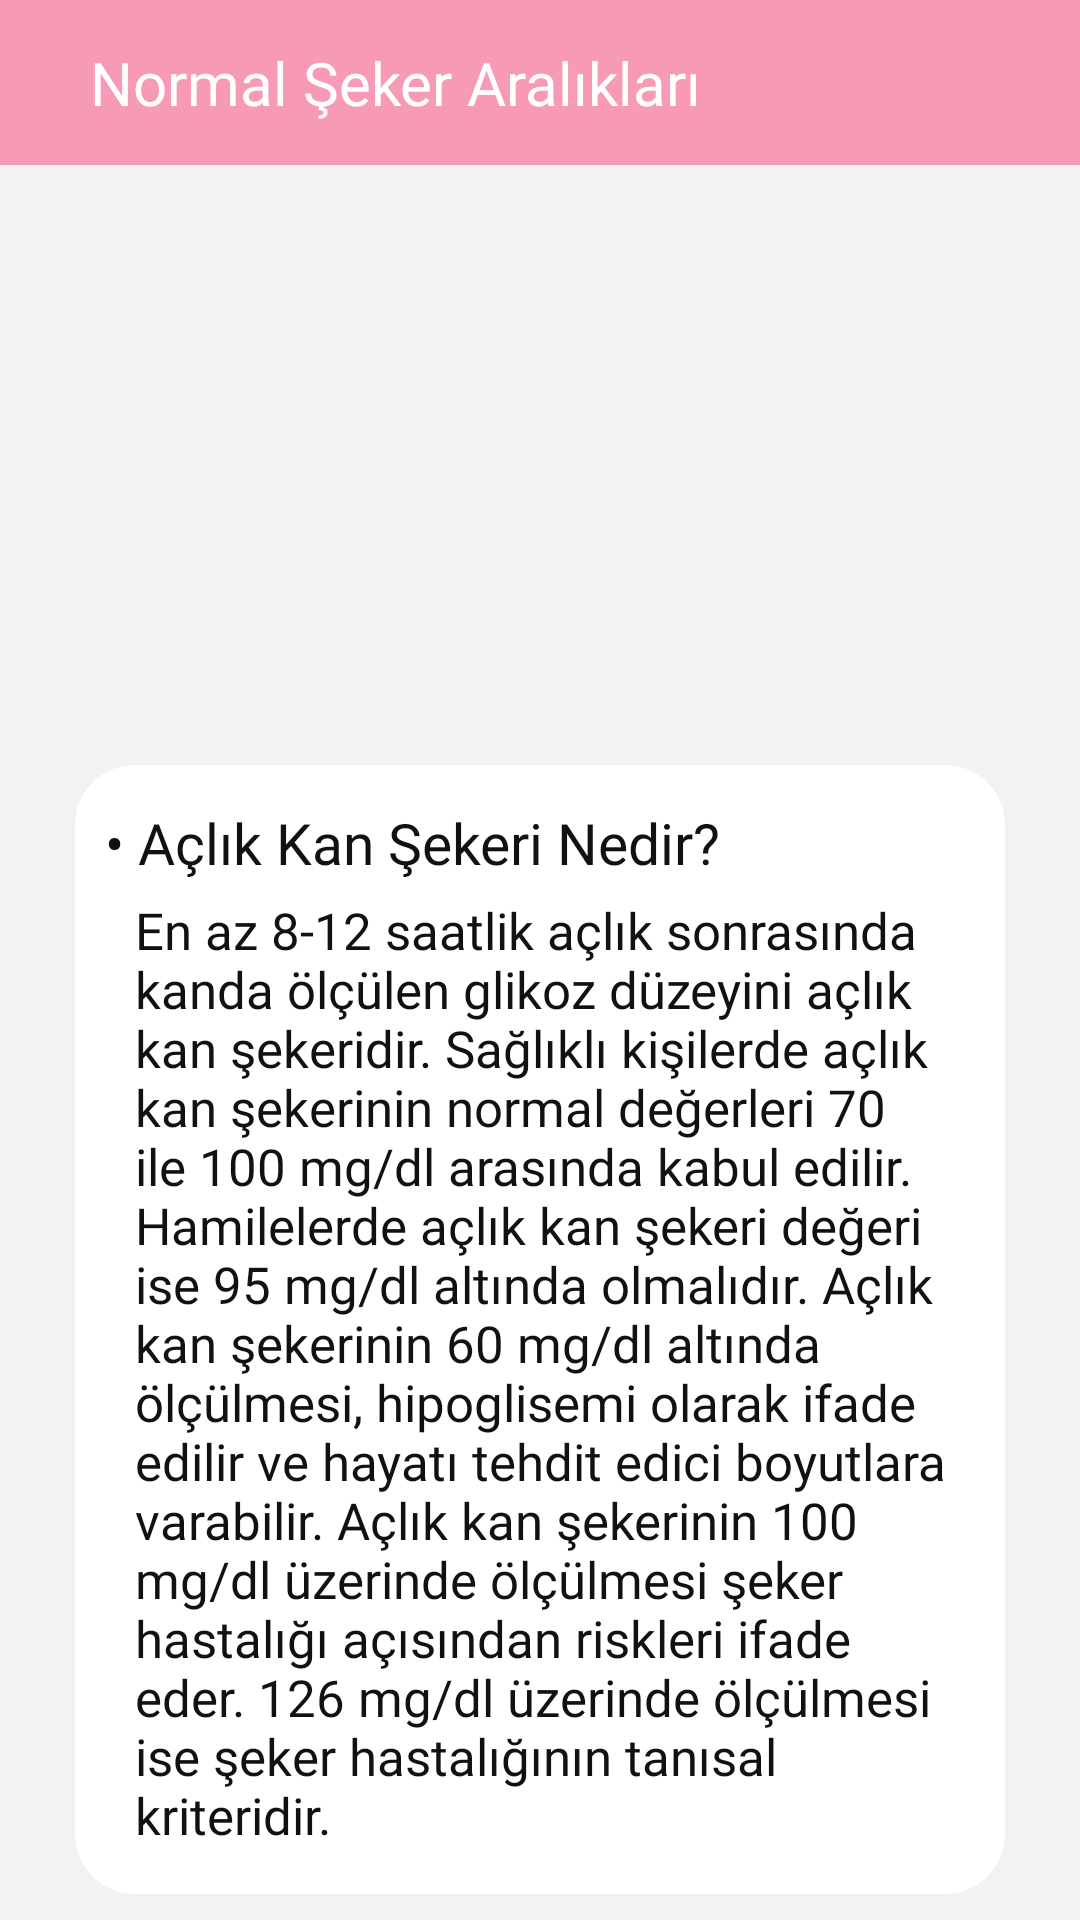

This screen was rendered from an Android layout file. Write that file and the resources it references.
<!-- AndroidManifest.xml: application theme Theme.Projem.NoActionBar -->
<!-- res/layout/activity_bilgi4.xml -->
<?xml version="1.0" encoding="utf-8"?>
<androidx.constraintlayout.widget.ConstraintLayout
    xmlns:android="http://schemas.android.com/apk/res/android"
    xmlns:app="http://schemas.android.com/apk/res-auto"
    xmlns:tools="http://schemas.android.com/tools"
    android:layout_width="match_parent"
    android:layout_height="match_parent"
    android:background="?attr/anatema"
    tools:context=".Bilgi4"
    >

    <LinearLayout
        android:id="@+id/bar"
        android:layout_width="match_parent"
        android:layout_height="55dp"
        android:orientation="horizontal"
        android:background="#F69AB5"
        app:layout_constraintBottom_toBottomOf="parent"
        app:layout_constraintEnd_toEndOf="parent"
        app:layout_constraintStart_toStartOf="parent"
        app:layout_constraintTop_toTopOf="parent"
        app:layout_constraintVertical_bias="0.0">

        <ImageButton
            android:layout_width="wrap_content"
            android:layout_height="match_parent"
            android:paddingLeft="10dp"
            android:paddingRight="10dp"
            android:id="@+id/geritus"
            android:src="@drawable/back"
            android:background="#F69AB5"
            android:contentDescription="Geri"
            />

        <TextView
            android:layout_width="match_parent"
            android:layout_height="match_parent"
            android:gravity="center|left"
            android:paddingLeft="10dp"
            android:fontFamily="@font/montserratextrabold"
            android:text="Normal Şeker Aralıkları"
            android:textColor="@color/white"
            android:textSize="20sp" />
    </LinearLayout>

    <ScrollView
        android:layout_width="match_parent"
        android:layout_height="match_parent"
        android:layout_marginTop="55dp"
        android:fillViewport="true"
        android:scrollbars="none"
        app:layout_constraintBottom_toBottomOf="parent"
        app:layout_constraintEnd_toEndOf="parent"
        app:layout_constraintStart_toStartOf="parent"
        app:layout_constraintTop_toBottomOf="@id/bar">

        <androidx.constraintlayout.widget.ConstraintLayout
            android:layout_width="match_parent"
            android:layout_height="match_parent">

            <ImageView
                android:id="@+id/resim"
                android:layout_width="match_parent"
                android:layout_height="150dp"
                android:layout_alignParentTop="true"
                android:layout_marginTop="25dp"
                android:layout_marginBottom="25dp"
                android:src="@drawable/graph"
                app:layout_constraintBottom_toTopOf="@+id/ll"
                app:layout_constraintEnd_toEndOf="parent"
                app:layout_constraintHorizontal_bias="0.0"
                app:layout_constraintStart_toStartOf="parent"
                app:layout_constraintTop_toTopOf="parent" />

            <LinearLayout
                android:id="@+id/ll"
                android:layout_width="match_parent"
                android:layout_height="wrap_content"
                android:layout_below="@id/resim"
                android:layout_marginLeft="25dp"
                android:layout_marginRight="25dp"
                android:background="@drawable/giris"
                android:backgroundTint="?attr/beyazmavi2"
                android:orientation="vertical"
                app:layout_constraintBottom_toTopOf="@+id/ll2"
                app:layout_constraintEnd_toEndOf="parent"
                app:layout_constraintStart_toStartOf="parent"
                app:layout_constraintTop_toBottomOf="@+id/resim">

                <TextView
                    android:layout_width="match_parent"
                    android:layout_height="wrap_content"
                    android:fontFamily="@font/montserratbold"
                    android:paddingLeft="10dp"
                    android:paddingTop="13dp"
                    android:paddingRight="15dp"
                    android:text="• Açlık Kan Şekeri Nedir?"
                    android:textSize="19sp" />

                <TextView
                    android:layout_width="match_parent"
                    android:layout_height="wrap_content"
                    android:fontFamily="@font/montserratsemibold"
                    android:paddingLeft="20dp"
                    android:paddingTop="5dp"
                    android:paddingRight="15dp"
                    android:paddingBottom="15dp"
                    android:text="@string/bilgi4text1"
                    android:textSize="17sp"

                    />
            </LinearLayout>

            <LinearLayout
                android:id="@+id/ll2"
                android:layout_width="match_parent"
                android:layout_height="wrap_content"
                android:layout_marginLeft="25dp"
                android:layout_marginTop="25dp"
                android:layout_marginRight="25dp"
                android:background="@drawable/giris"
                android:backgroundTint="#F69AB5"
                android:orientation="vertical"
                app:layout_constraintBottom_toTopOf="@id/ll3"
                app:layout_constraintEnd_toEndOf="parent"
                app:layout_constraintStart_toStartOf="parent"
                app:layout_constraintTop_toBottomOf="@+id/ll">

                <TextView
                    android:layout_width="match_parent"
                    android:layout_height="wrap_content"
                    android:fontFamily="@font/montserratbold"
                    android:paddingLeft="10dp"
                    android:paddingTop="13dp"
                    android:paddingRight="15dp"
                    android:text="• Tokluk Kan Şekeri Nedir?"
                    android:textColor="@color/white"
                    android:textSize="19sp" />

                <TextView
                    android:layout_width="match_parent"
                    android:layout_height="wrap_content"
                    android:fontFamily="@font/montserratsemibold"
                    android:paddingLeft="20dp"
                    android:paddingTop="5dp"
                    android:paddingRight="15dp"
                    android:paddingBottom="15dp"
                    android:text="@string/bilgi4text2"
                    android:textColor="@color/white"
                    android:textSize="17sp"/>
            </LinearLayout>

            <LinearLayout
                android:id="@+id/ll3"
                android:layout_width="match_parent"
                android:layout_height="wrap_content"
                android:layout_marginLeft="25dp"
                android:layout_marginTop="25dp"
                android:layout_marginRight="25dp"
                android:layout_marginBottom="30dp"
                android:background="@drawable/giris"
                android:orientation="vertical"
                android:backgroundTint="?attr/beyazmavi2"
                app:layout_constraintBottom_toBottomOf="parent"
                app:layout_constraintEnd_toEndOf="parent"
                app:layout_constraintStart_toStartOf="parent"
                app:layout_constraintTop_toBottomOf="@id/ll2">

                <TextView
                    android:layout_width="match_parent"
                    android:layout_height="wrap_content"
                    android:fontFamily="@font/montserratbold"
                    android:paddingLeft="10dp"
                    android:paddingTop="13dp"
                    android:paddingRight="15dp"
                    android:text="• Kan Şekerini Nasıl Ölçebiliriz?"
                    android:textSize="19sp" />

                <TextView
                    android:layout_width="match_parent"
                    android:layout_height="wrap_content"
                    android:fontFamily="@font/montserratsemibold"
                    android:paddingLeft="20dp"
                    android:paddingTop="5dp"
                    android:paddingRight="15dp"
                    android:paddingBottom="15dp"
                    android:text="@string/bilgi4text3"
                    android:textSize="17sp"

                    />
            </LinearLayout>


        </androidx.constraintlayout.widget.ConstraintLayout>
    </ScrollView>


</androidx.constraintlayout.widget.ConstraintLayout>
<!-- resources referenced by this layout -->
<resources>
  <color name="white">#FFFFFFFF</color>
  <!-- drawable giris (drawable) -->
  <?xml version="1.0" encoding="utf-8"?>
  <shape
      android:shape="rectangle"
      xmlns:android="http://schemas.android.com/apk/res/android">
      <solid android:color="#243B83"/>
      <corners android:radius="20dp"/>
  </shape>
  <string name="bilgi4text1">En az 8-12 saatlik açlık sonrasında kanda ölçülen glikoz düzeyini açlık kan şekeridir. Sağlıklı kişilerde açlık kan şekerinin normal değerleri 70 ile 100 mg/dl arasında kabul edilir. Hamilelerde açlık kan şekeri değeri ise 95 mg/dl altında olmalıdır. Açlık kan şekerinin 60 mg/dl altında ölçülmesi, hipoglisemi olarak ifade edilir ve hayatı tehdit edici boyutlara varabilir. Açlık kan şekerinin 100 mg/dl üzerinde ölçülmesi şeker hastalığı açısından riskleri ifade eder. 126 mg/dl üzerinde ölçülmesi ise şeker hastalığının tanısal kriteridir.</string>
  <string name="bilgi4text2">Besin alımından 2 saat sonrasında ölçülen kan şekeri düzeyidir. 140 mg/dl üzerinde ölçülen tokluk kan şekeri değeri, şeker hastalığı açısından risk teşkil ederken, 200 mg/dl üzerindeki tokluk kan şekeri değeri şeker hastalığının tanı kriteridir.</string>
  <string name="bilgi4text3">Diyabet hastaları ve risk taşıyan bireyler için kan şekerinin normal seviyesini bilmek ve düzenli ölçüm yapmak çok önemlidir. Kan şekerini kan tahlili yaptırarak öğrenebilirsiniz. Ama daha kolay yöntemleri de elbette var. Evde kan şekerini düzenli olarak izlemek için bir elektronik kan şekeri ölçüm cihazı veya sürekli glukoz ölçüm monitörü (CGM) kullanılabilir. Ayrıca 3 aylık kan şekerinizin ne olduğunu görmek için hemoglobin A1c (HbA1c) testi de yaptırılabilir.</string>
  <style name="Theme.Projem.NoActionBar">
          <item name="windowActionBar">false</item>
          <item name="windowNoTitle">true</item>
      </style>
</resources>
